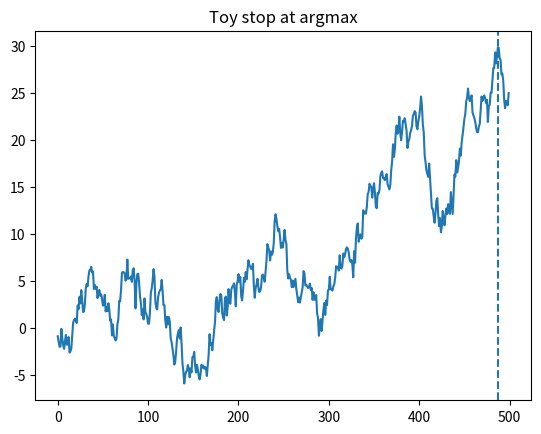

Here is the Python script that generated this plot:
import numpy as np, seaborn as sns, matplotlib.pyplot as plt
x=np.cumsum(np.random.randn(500))
stop=np.argmax(x)
sns.lineplot(x=range(len(x)), y=x)
plt.axvline(stop, ls='--'); plt.title('Toy stop at argmax'); plt.show()